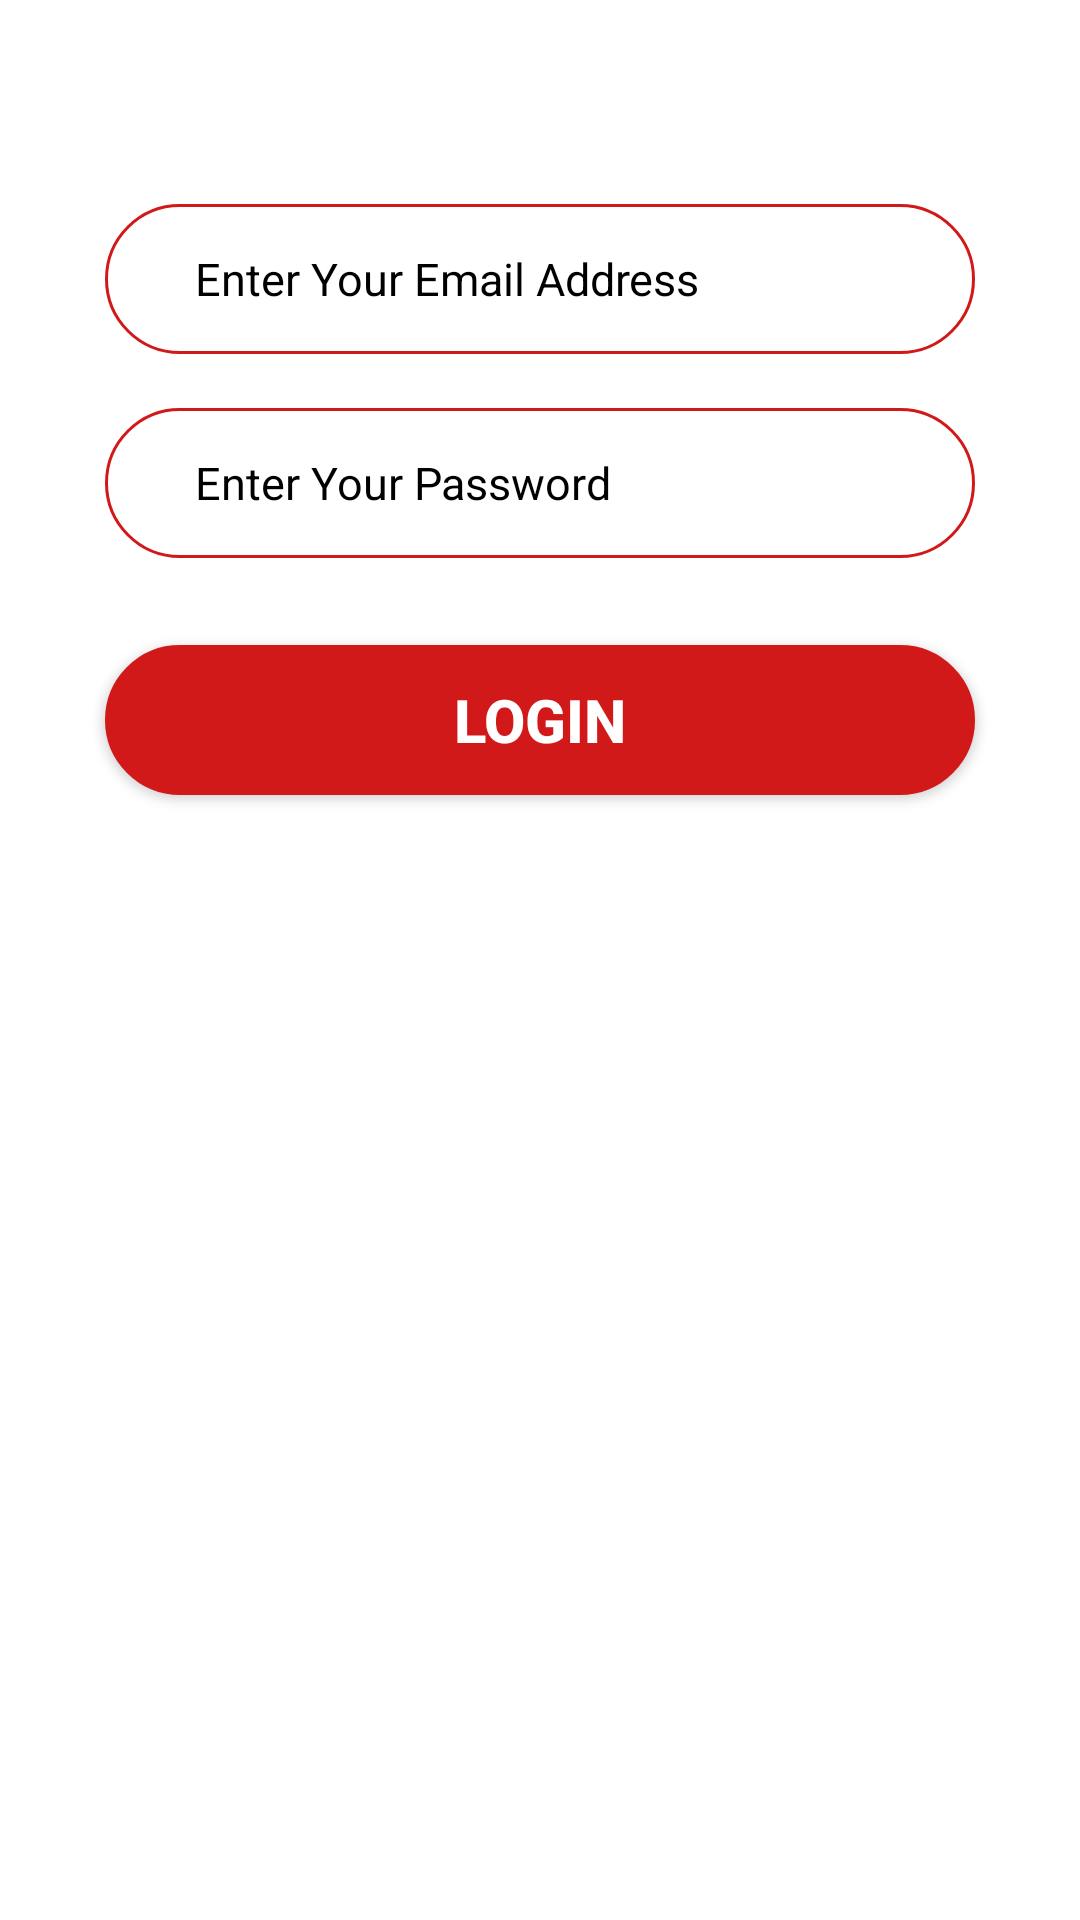

Produce the Android XML layout that renders to this screen, including the resource entries it uses.
<!-- AndroidManifest.xml: application theme AppTheme -->
<!-- res/layout/login_activity.xml -->
<?xml version="1.0" encoding="utf-8"?>
<RelativeLayout
    xmlns:android="http://schemas.android.com/apk/res/android" android:layout_width="match_parent"
    android:layout_height="match_parent"
    android:background="#ffffff">

    <RelativeLayout
        android:id="@+id/relativeLayout2"
        android:layout_width="match_parent"
        android:layout_height="wrap_content"
        android:layout_alignParentLeft="true"
        android:layout_alignParentStart="true"
        android:layout_alignParentTop="true"
        android:layout_marginTop="55dp">


        <EditText
            android:id="@+id/edt_email"
            android:layout_width="290dp"

            android:layout_height="50dp"
            android:layout_centerHorizontal="true"
            android:layout_marginTop="13dp"
            android:background="@drawable/rounded_rectangle_login"
            android:hint="Enter Your Email Address"
            android:paddingLeft="30dp"
            android:textSize="15dp"
            android:textColorHint="#000000"
            android:textColor="@android:color/holo_blue_bright"/>

        <EditText
            android:id="@+id/edt_password"
            android:layout_width="290dp"
            android:layout_height="50dp"
            android:layout_centerHorizontal="true"
            android:layout_below="@+id/edt_email"
            android:layout_marginTop="18dp"
            android:textSize="15dp"
            android:background="@drawable/rounded_rectangle_login"
            android:hint="Enter Your Password"
            android:paddingLeft="30dp"
            android:inputType="textPassword"
            android:textColorHint="#000000"

            android:textColor="@android:color/holo_blue_bright"/>

    </RelativeLayout>

    <Button
        android:id="@+id/login_btn"
        android:layout_width="290dp"
        android:layout_height="50dp"
        android:layout_below="@+id/relativeLayout2"
        android:layout_centerHorizontal="true"
        android:layout_marginTop="29dp"
        android:background="@drawable/signup_btn_design"
        android:text="Login"
        android:textColor="#ffffff"
        android:textSize="20dp"
        android:textStyle="bold"
        android:onClick="loginWithEmail"/>
    </RelativeLayout>
<!-- resources referenced by this layout -->
<resources>
  <!-- drawable rounded_rectangle_login (drawable) -->
  <?xml version="1.0" encoding="utf-8"?>
  <shape xmlns:android="http://schemas.android.com/apk/res/android">
      <size
          android:width="180dp"
          android:height="35dp" />
      <stroke android:width="1dp"
          android:color="#d21919"></stroke>
  
      <corners
          android:radius="70dp" />
      <padding
          android:left="10dp"
          android:top="10dp"
          android:right="10dp"
          android:bottom="10dp" />
  </shape>
  <!-- drawable signup_btn_design (drawable) -->
  <?xml version="1.0" encoding="utf-8"?>
  <shape xmlns:android="http://schemas.android.com/apk/res/android">
      <size
          android:width="180dp"
          android:height="35dp"
          />
      <solid android:color="#d21919" />
      <stroke android:width="1dp"
          android:color="#d21919"></stroke>
  
      <corners
          android:radius="70dp"
          />
      <padding
          android:left="10dp"
          android:top="10dp"
          android:right="10dp"
          android:bottom="10dp" />
  </shape>
  <style name="AppTheme" parent="Theme.AppCompat.NoActionBar">
          
          <item name="colorPrimary">@color/colorPrimary</item>
          <item name="colorPrimaryDark">@color/colorPrimaryDark</item>
          <item name="colorAccent">@color/colorAccent</item>
          <item name="android:dropDownListViewStyle">@style/PopupMenuListView</item>
          <item name="android:actionBarWidgetTheme">@style/PopupMenuTextView</item>
          <item name="android:popupMenuStyle">@style/PopupMenu</item>
  
  
          
          
  
          <item name="android:listPreferredItemPaddingLeft">5dp</item>
          <item name="android:listPreferredItemPaddingRight">5dp</item>
      </style>
  <color name="colorPrimary">#495f77</color>
  <color name="colorPrimaryDark">#495f77</color>
  <color name="colorAccent">#FF4081</color>
  <style name="PopupMenuListView" parent="@android:style/Widget.Holo.ListView.DropDown">
          <item name="android:divider">#696969</item>
          <item name="android:dividerHeight">2dp</item>
      </style>
  <style name="PopupMenuTextView" parent="@style/android:Theme.Holo.Light">
          <item name="android:textColor">#ffffff</item>
          <item name="android:textSize">5sp</item>
      </style>
  <style name="PopupMenu" parent="android:Widget.Holo.Light.ListPopupWindow">
          <item name="android:popupBackground">#d21919</item>
  
      </style>
</resources>
